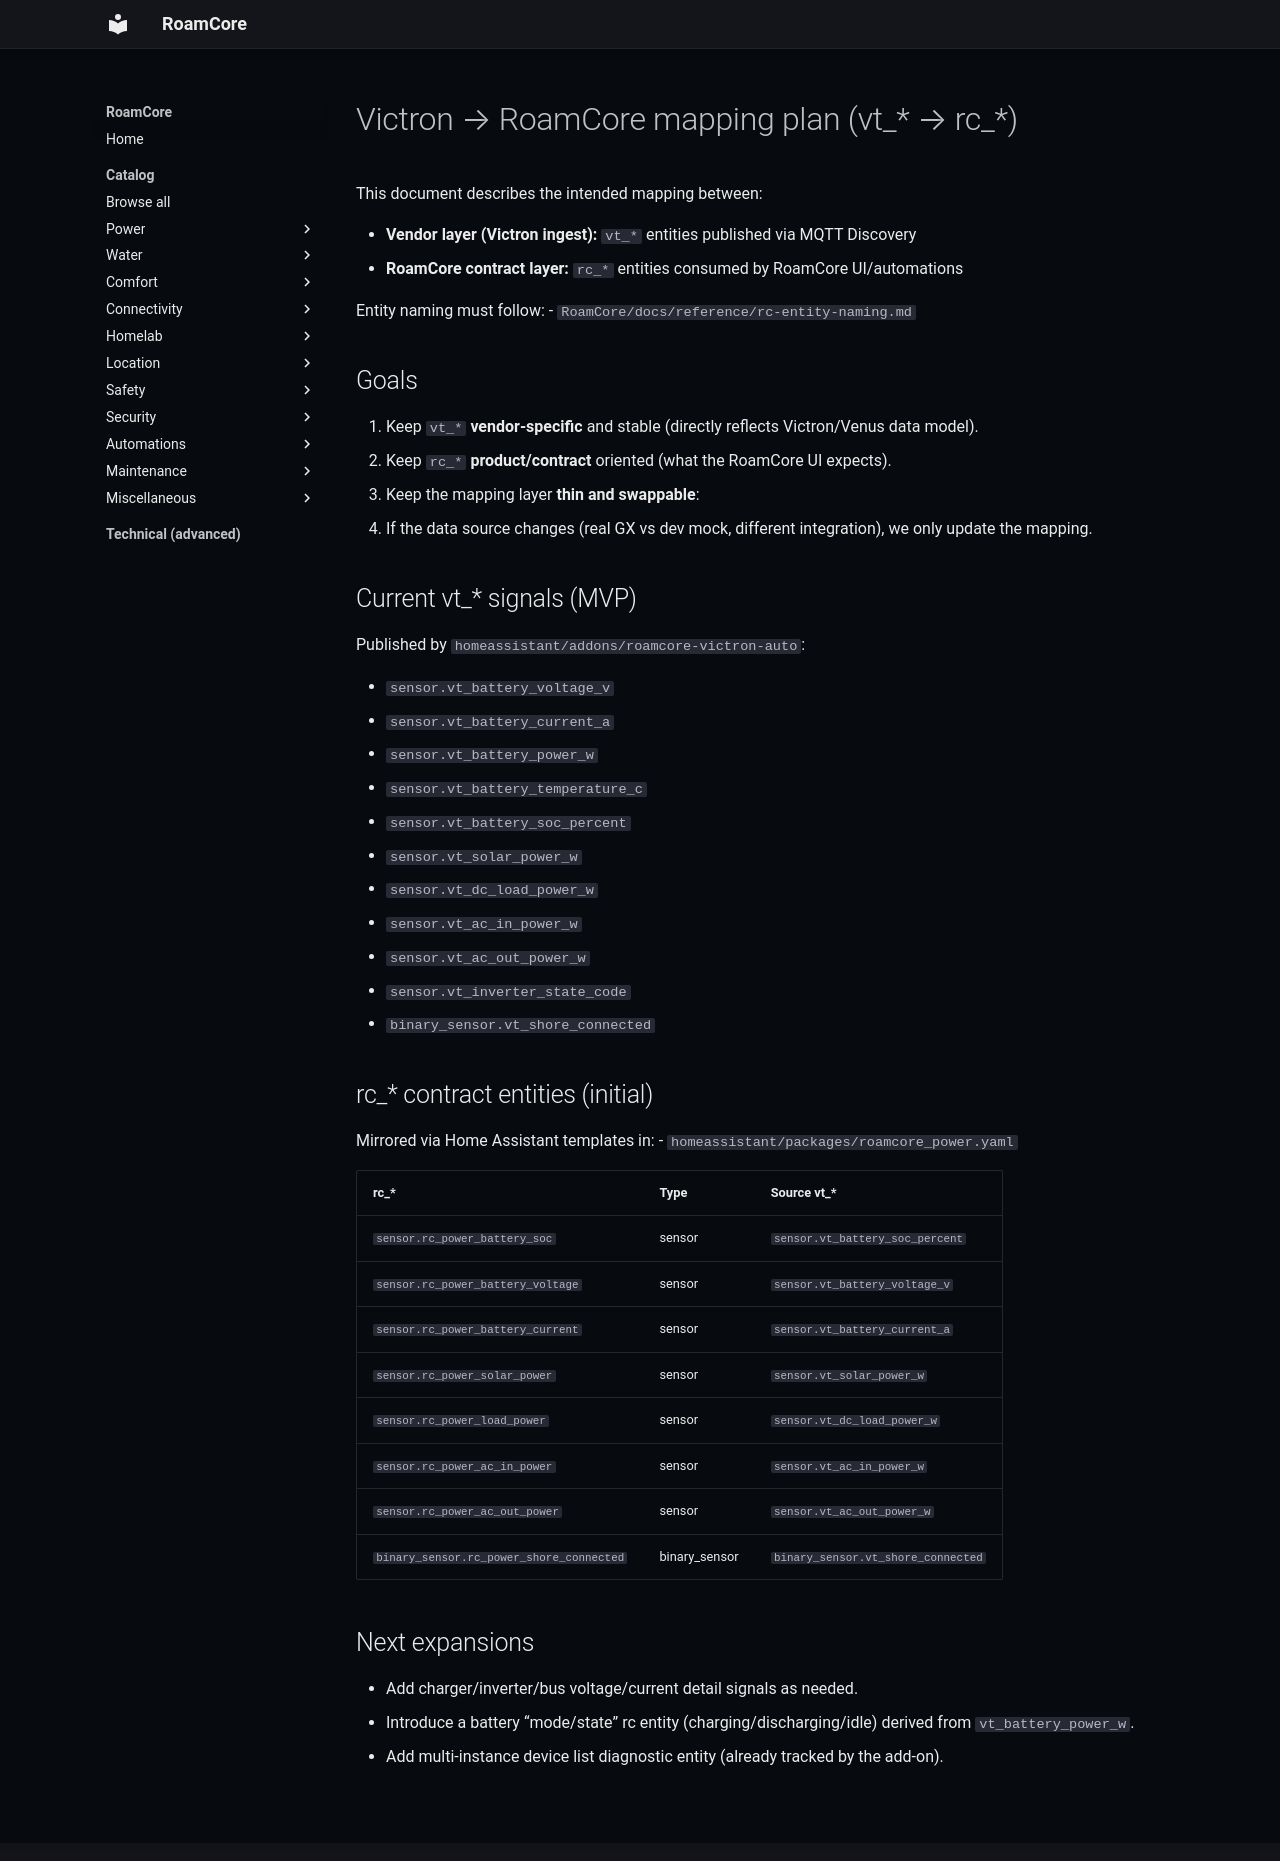

repository: roamcore/RoamCore · page: docs/reference/victron-rc-mapping-plan/index.html · generator: mkdocs

# Victron → RoamCore mapping plan (vt_* → rc_*)

This document describes the intended mapping between:

- **Vendor layer (Victron ingest):** `vt_*` entities published via MQTT Discovery
- **RoamCore contract layer:** `rc_*` entities consumed by RoamCore UI/automations

Entity naming must follow:
- `RoamCore/docs/reference/rc-entity-naming.md`

## Goals

1. Keep `vt_*` **vendor-specific** and stable (directly reflects Victron/Venus data model).
2. Keep `rc_*` **product/contract** oriented (what the RoamCore UI expects).
3. Keep the mapping layer **thin and swappable**:
   - If the data source changes (real GX vs dev mock, different integration), we only update the mapping.

## Current vt_* signals (MVP)

Published by `homeassistant/addons/roamcore-victron-auto`:

- `sensor.vt_battery_voltage_v`
- `sensor.vt_battery_current_a`
- `sensor.vt_battery_power_w`
- `sensor.vt_battery_temperature_c`
- `sensor.vt_battery_soc_percent`
- `sensor.vt_solar_power_w`
- `sensor.vt_dc_load_power_w`
- `sensor.vt_ac_in_power_w`
- `sensor.vt_ac_out_power_w`
- `sensor.vt_inverter_state_code`
- `binary_sensor.vt_shore_connected`

## rc_* contract entities (initial)

Mirrored via Home Assistant templates in:
- `homeassistant/packages/roamcore_power.yaml`

| rc_* | Type | Source vt_* |
|---|---|---|
| `sensor.rc_power_battery_soc` | sensor | `sensor.vt_battery_soc_percent` |
| `sensor.rc_power_battery_voltage` | sensor | `sensor.vt_battery_voltage_v` |
| `sensor.rc_power_battery_current` | sensor | `sensor.vt_battery_current_a` |
| `sensor.rc_power_solar_power` | sensor | `sensor.vt_solar_power_w` |
| `sensor.rc_power_load_power` | sensor | `sensor.vt_dc_load_power_w` |
| `sensor.rc_power_ac_in_power` | sensor | `sensor.vt_ac_in_power_w` |
| `sensor.rc_power_ac_out_power` | sensor | `sensor.vt_ac_out_power_w` |
| `binary_sensor.rc_power_shore_connected` | binary_sensor | `binary_sensor.vt_shore_connected` |

## Next expansions

- Add charger/inverter/bus voltage/current detail signals as needed.
- Introduce a battery “mode/state” rc entity (charging/discharging/idle) derived from `vt_battery_power_w`.
- Add multi-instance device list diagnostic entity (already tracked by the add-on).
